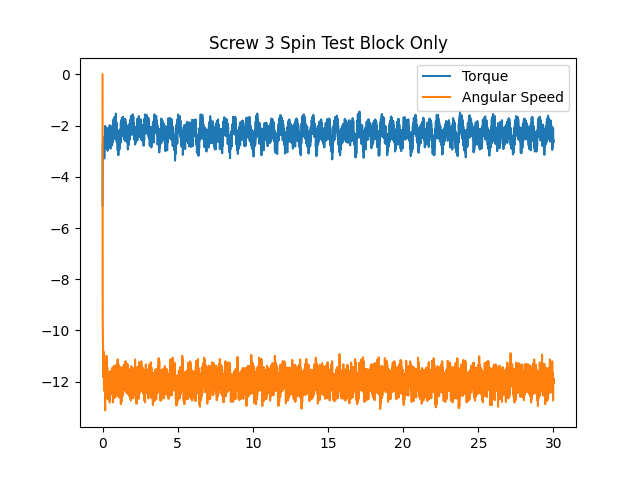

The table this chart was drawn from, first rows:
time, angular speed, torque, linear speed
0.0007646, 0.0, -5.108, 0
0.007121, -7.47, -3.174, 0
0.01351, -9.721, -2.691, 0
0.02003, -10.12, -2.659, 0
0.02638, -10.4, -2.643, 0
0.03289, -10.51, -2.675, 0
0.03932, -10.93, -2.755, 0
0.0456, -10.8, -2.771, 0
0.05198, -10.86, -2.965, 0
0.05926, -11.83, -2.449, 0
0.06661, -11.59, -2.626, 0
0.0739, -10.87, -3.255, 0
0.08155, -11.5, -3.174, 0
0.08845, -11.66, -2.852, 0
0.09514, -11.97, -2.9, 0
0.1017, -12.36, -2.626, 0
0.1082, -12.04, -2.659, 0
0.1148, -11.26, -3.287, 0
0.1212, -11.52, -3.19, 0
0.1276, -11.83, -2.82, 0
0.134, -12.2, -2.61, 0
0.1403, -12.11, -2.868, 0
0.1468, -12.16, -2.433, 0
0.1531, -12.04, -2.868, 0
0.1596, -11.92, -2.723, 0
0.1661, -12.46, -2.433, 0
0.1726, -13.12, -2.014, 0
0.1788, -12.55, -2.336, 0
0.1852, -12.01, -2.433, 0
0.1915, -12.1, -2.61, 0
0.1982, -11.9, -2.626, 0
0.2048, -12.04, -2.594, 0
0.2114, -12.65, -2.208, 0
0.2179, -12.41, -2.24, 0
0.2242, -11.57, -2.691, 0
0.2306, -12.01, -2.691, 0
0.2376, -12.27, -2.336, 0
0.2444, -12.29, -2.159, 0
0.2511, -12.43, -2.32, 0
0.2576, -12.04, -2.079, 0
0.264, -11.33, -2.804, 0
0.2705, -11, -2.9, 0
0.2768, -11.59, -2.82, 0
0.2835, -12.23, -2.272, 0
0.2899, -11.96, -2.691, 0
0.2963, -11.9, -2.449, 0
0.3028, -11.83, -2.707, 0
0.3091, -11.54, -2.723, 0
0.3158, -11.45, -2.917, 0
0.3222, -12.43, -2.433, 0
0.3287, -12.22, -2.53, 0
0.336, -11.64, -2.965, 0
0.3431, -12.01, -2.981, 0
0.3502, -11.85, -2.675, 0
0.3568, -12.16, -2.562, 0
0.3634, -12.69, -2.336, 0
0.37, -12.34, -2.127, 0
0.3764, -11.66, -2.755, 0
0.3829, -12.15, -2.272, 0
0.3892, -12.27, -2.288, 0
... 4,576 more rows
